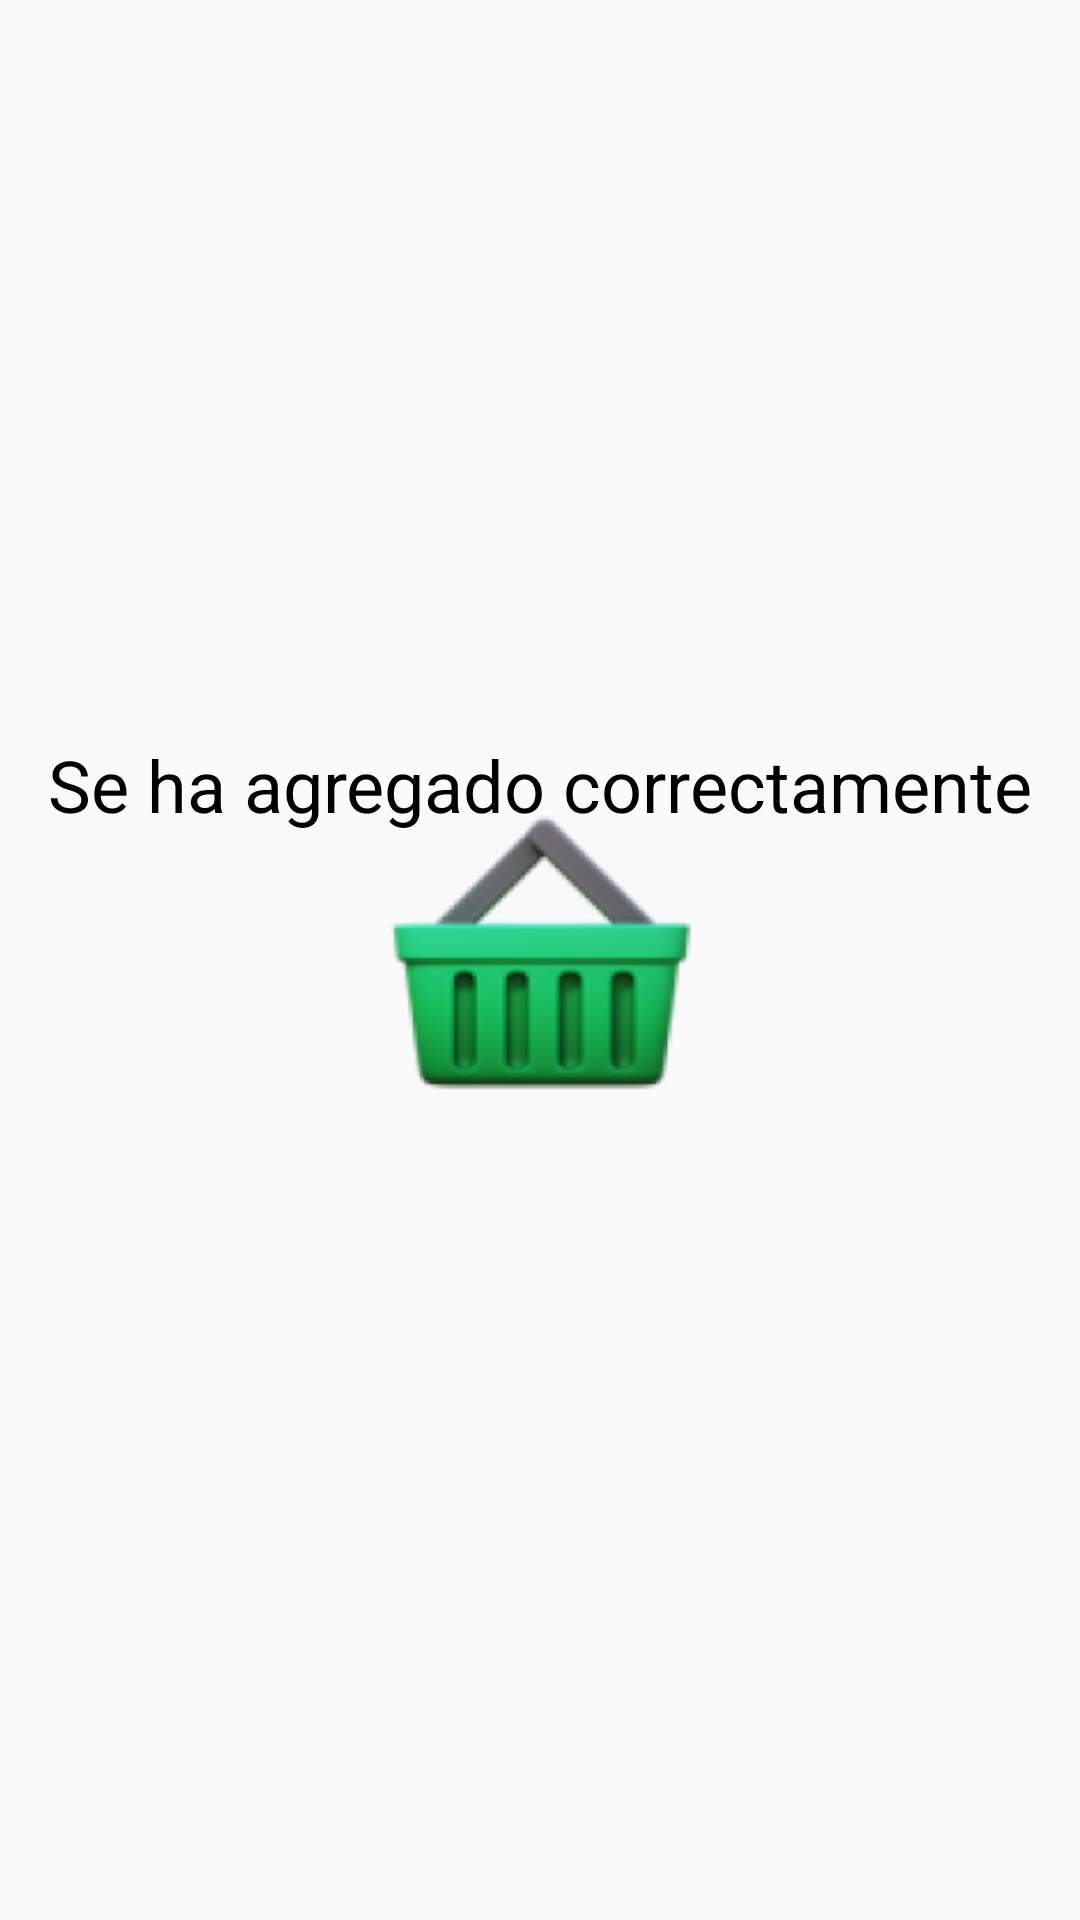

This screen was rendered from an Android layout file. Write that file and the resources it references.
<!-- AndroidManifest.xml: application theme Theme.ProyectoMovilPOS -->
<!-- res/layout/activity_confirmar_categoria_producto_add.xml -->
<?xml version="1.0" encoding="utf-8"?>
<androidx.constraintlayout.widget.ConstraintLayout xmlns:android="http://schemas.android.com/apk/res/android"
    xmlns:app="http://schemas.android.com/apk/res-auto"
    xmlns:tools="http://schemas.android.com/tools"
    android:id="@+id/main"
    android:layout_width="match_parent"
    android:layout_height="match_parent"
    tools:context=".confirmarCategoriaProductoAdd">

    <TextView
        android:id="@+id/tvAgregadoCorrectamente"
        android:layout_width="wrap_content"
        android:layout_height="wrap_content"
        android:text="Se ha agregado correctamente"
        android:textColor="#000000"
        android:textSize="24sp"
        app:layout_constraintBottom_toBottomOf="parent"
        app:layout_constraintEnd_toEndOf="parent"
        app:layout_constraintStart_toStartOf="parent"
        app:layout_constraintTop_toTopOf="parent"
        app:layout_constraintVertical_bias="0.404" />

    <ImageView
        android:id="@+id/imageView2"
        android:layout_width="248dp"
        android:layout_height="264dp"
        android:layout_marginBottom="284dp"
        app:layout_constraintBottom_toBottomOf="parent"
        app:layout_constraintEnd_toEndOf="parent"
        app:layout_constraintHorizontal_bias="0.498"
        app:layout_constraintStart_toStartOf="parent"
        app:layout_constraintTop_toBottomOf="@+id/tvAgregadoCorrectamente"
        app:srcCompat="@mipmap/ic_delete_prod_foreground" />
</androidx.constraintlayout.widget.ConstraintLayout>
<!-- resources referenced by this layout -->
<resources>
  <!-- mipmap ic_delete_prod_foreground (drawable) -->
  <vector xmlns:android="http://schemas.android.com/apk/res/android"
      android:width="108dp"
      android:height="108dp"
      android:viewportWidth="24"
      android:viewportHeight="24"
      android:tint="#000000"
      android:autoMirrored="true">
    <group android:scaleX="0.696"
        android:scaleY="0.696"
        android:translateX="3.5706666"
        android:translateY="3.648">
      <path
          android:fillColor="@android:color/white"
          android:pathData="M6.23,20.23l1.77,1.77l10,-10l-10,-10l-1.77,1.77l8.23,8.23z"/>
    </group>
  </vector>
  <style name="Theme.ProyectoMovilPOS" parent="Base.Theme.ProyectoMovilPOS" />
  <style name="Base.Theme.ProyectoMovilPOS" parent="Theme.AppCompat.Light.NoActionBar">
          
          
      </style>
</resources>
